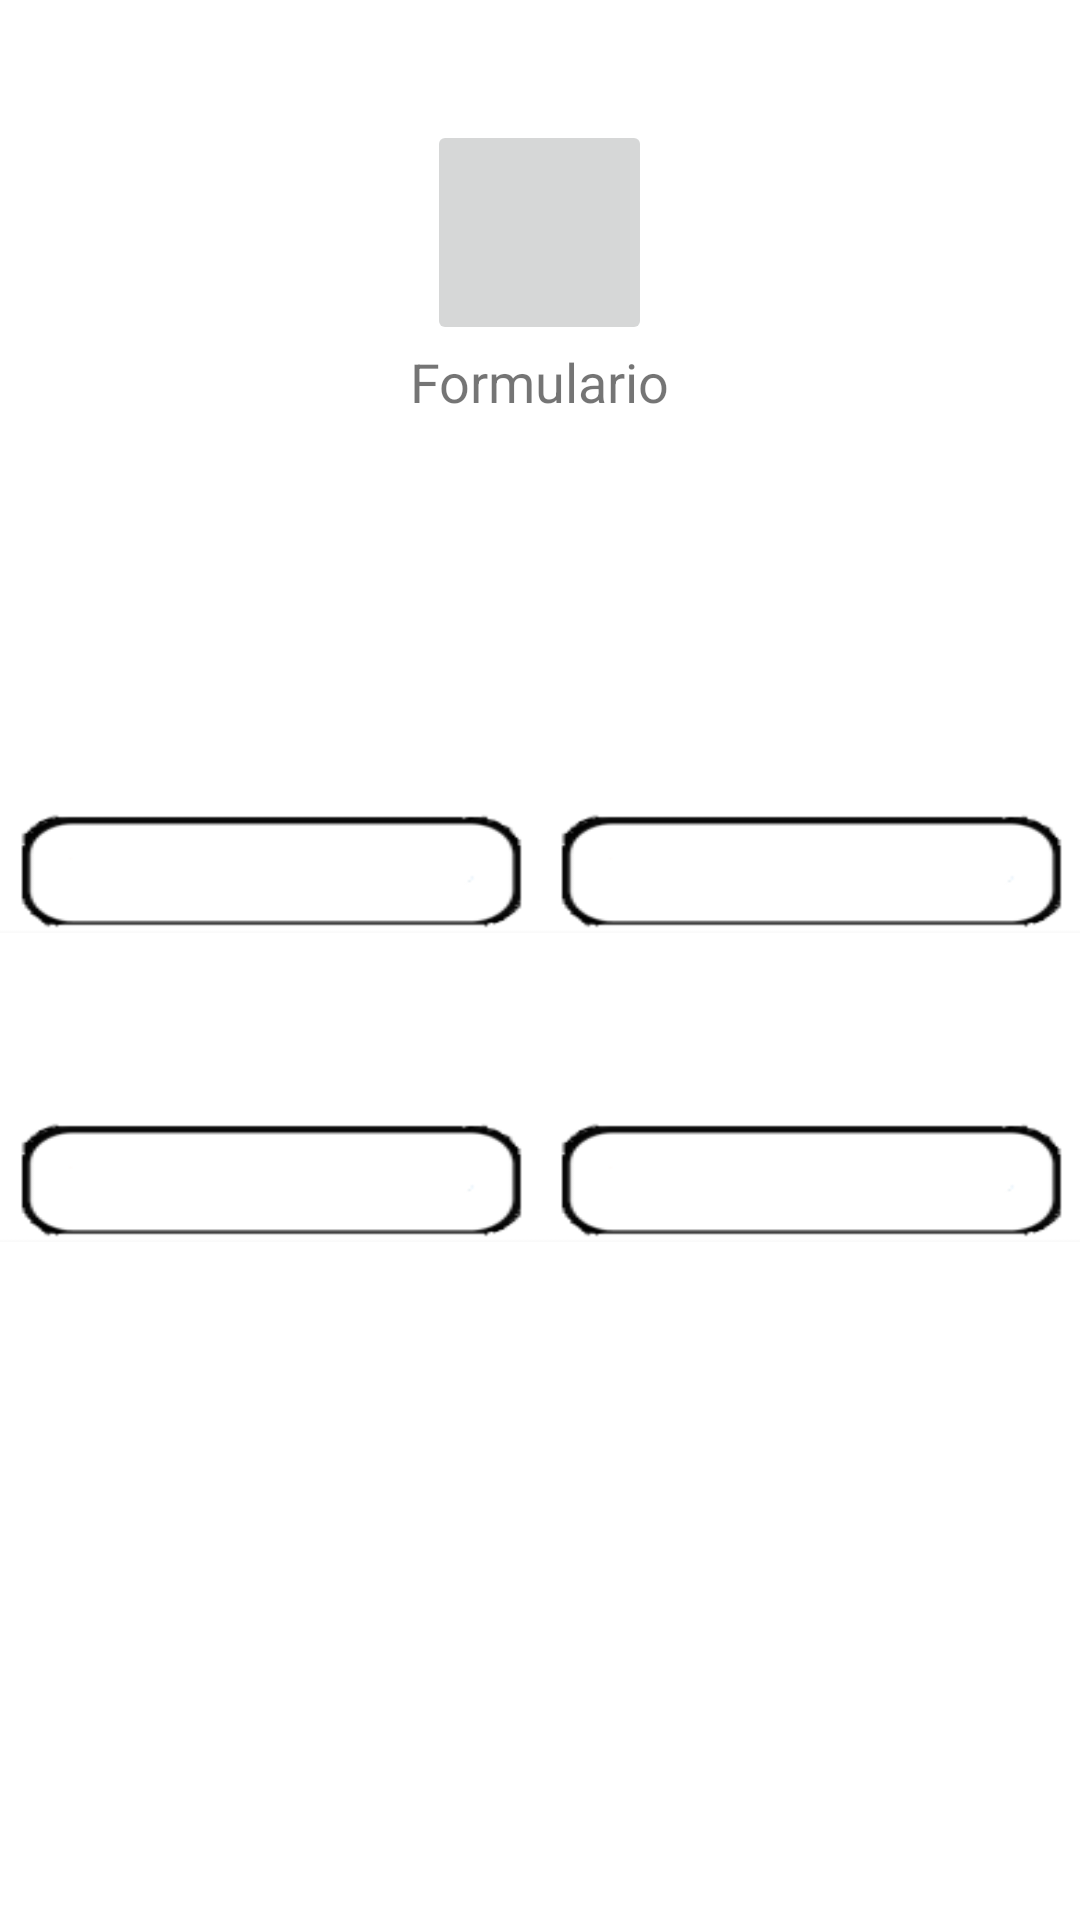

This screen was rendered from an Android layout file. Write that file and the resources it references.
<!-- AndroidManifest.xml: application theme Theme.AppCompat.Light.DarkActionBar -->
<!-- res/layout/activity_aagame_option2.xml -->
<?xml version="1.0" encoding="utf-8"?>
<LinearLayout xmlns:android="http://schemas.android.com/apk/res/android"
    xmlns:app="http://schemas.android.com/apk/res-auto"
    xmlns:tools="http://schemas.android.com/tools"
    android:orientation="vertical"
    android:layout_width="match_parent"
    android:layout_height="match_parent"
    tools:context="com.pumpun.proyectformapiantoniogonzalez.Activities.Formulario1.Fragments.fragment_radioButtons.GameActivityRadioButtons"
    android:weightSum="1">

    <RelativeLayout
        android:layout_width="match_parent"
        android:layout_height="match_parent"
        android:background="#FFFFFF">

        <ImageButton
            android:id="@+id/ic_launcher"
            android:layout_width="75dp"
            android:layout_height="75dp"
            android:layout_alignParentTop="true"
            android:layout_centerHorizontal="true"
            android:layout_marginTop="40dp"
            app:srcCompat="@mipmap/ic_launcher" />

        <Button
            android:id="@+id/btn_answer_1"
            android:layout_width="180dp"
            android:layout_height="40dp"
            android:layout_alignParentStart="true"
            android:layout_below="@+id/tv_pregunta"
            android:background="@drawable/boton_optimizado_final" />

        <Button
            android:id="@+id/btn_answer_2"
            android:layout_width="180dp"
            android:layout_height="40dp"
            android:layout_alignParentEnd="true"
            android:layout_below="@+id/tv_pregunta"
            android:background="@drawable/boton_optimizado_final"
            android:paddingBottom="15dp" />

        <Button
            android:id="@+id/btn_answer_3"
            android:layout_width="180dp"
            android:layout_height="40dp"
            android:layout_alignBottom="@+id/btn_answer_4"
            android:background="@drawable/boton_optimizado_final" />

        <Button
            android:id="@+id/btn_answer_4"
            android:layout_width="180dp"
            android:layout_height="40dp"
            android:layout_alignParentEnd="true"
            android:layout_below="@+id/btn_answer_1"
            android:layout_marginTop="63dp"
            android:background="@drawable/boton_optimizado_final" />

        <TextView
            android:id="@+id/tv_pregunta"
            android:layout_width="200dp"
            android:layout_height="50dp"
            android:layout_alignParentEnd="true"
            android:layout_alignParentStart="true"
            android:layout_below="@+id/ic_launcher"
            android:layout_marginBottom="60dp"
            android:layout_marginTop="46dp"
            android:background="@color/azul"
            android:gravity="center"
            android:textAlignment="center"
            android:textColor="#FFFFFF" />
        <TextView
            android:id="@+id/tv_message"
            android:layout_width="150dp"
            android:layout_height="35dp"
            android:visibility="visible"
            android:layout_above="@+id/btn_answer_2"
            android:layout_centerHorizontal="true"
            android:layout_marginBottom="16dp" />
        <TextView
            android:id="@+id/tv_titulo"
            android:layout_width="wrap_content"
            android:layout_height="wrap_content"
            android:layout_below="@+id/ic_launcher"
            android:layout_centerHorizontal="true"
            android:text="Formulario"
            android:textSize="18dp" />
        <Button
            android:id="@+id/btn_enviar"
            android:layout_width="80dp"
            android:layout_height="50dp"
            android:layout_alignParentBottom="true"
            android:layout_centerHorizontal="true"
            android:text="Enviar"
            android:visibility="invisible" />
    </RelativeLayout>
</LinearLayout>
<!-- resources referenced by this layout -->
<resources>
  <color name="azul">#ffffff</color>
  <!-- drawable boton_optimizado_final: png bitmap (drawable, 52559 bytes) -->
</resources>
